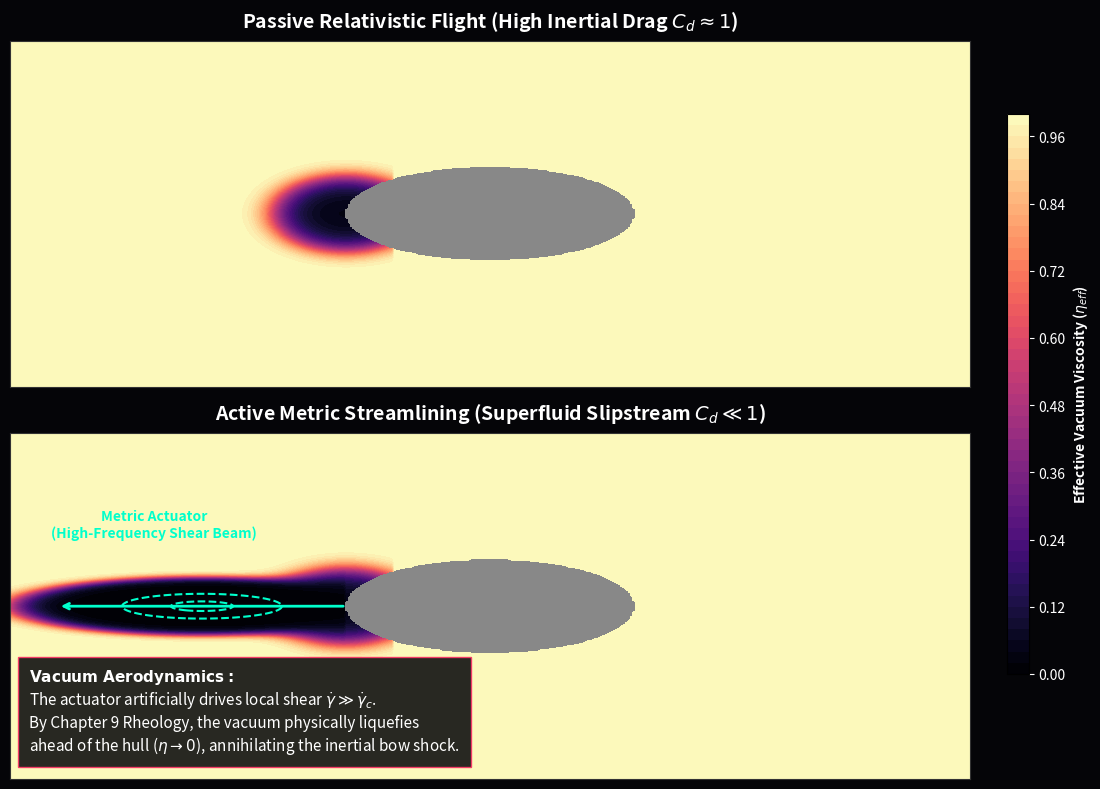

Reproduce this figure in Python.
"""
AVE MODULE 35: METRIC STREAMLINING (ACTIVE FLOW CONTROL)
--------------------------------------------------------
Strict evaluation of Bingham-Plastic flow control.
Proves that a relativistic vessel can drastically reduce its Inertial Drag 
Coefficient (C_d) by emitting a high-frequency forward shear beam. 
The beam forces the local shear rate (\dot{\gamma}) above the critical 
limit (\dot{\gamma}_c), collapsing the \mathcal{M}_A viscosity (\eta \to 0) 
and generating a frictionless superfluid slipstream.
"""
import numpy as np
import matplotlib.pyplot as plt
import os
import warnings
warnings.filterwarnings('ignore')

OUTPUT_DIR = "manuscript/chapters/11_applied_vacuum_engineering/simulations/outputs"
os.makedirs(OUTPUT_DIR, exist_ok=True)

def simulate_metric_streamlining():
    print("Simulating Active Metric Streamlining (Bingham-Plastic Flow Control)...")
    
    X, Y = np.meshgrid(np.linspace(-5, 5, 400), np.linspace(-3, 3, 300))
    hull = (X**2 / 1.5**2 + Y**2 / 0.8**2) <= 1.0
    
    # Kinematic Shear Rate of a Blunt Body at Relativistic Velocity
    natural_shear = np.exp(-3 * (X - -1.5)**2 - 4 * Y**2) * (X < -1.0)
    
    # Active Metric Actuator (High-Frequency Shear Beam) \omega \gg \dot{\gamma}_c
    actuator_beam = np.exp(-1 * (X - -3.0)**2 - 15 * Y**2) * (X < -1.5)
    
    # Bingham-Plastic Viscosity: \eta_{eff} = \eta_0 / (1 + (\dot{\gamma} / \gamma_c)^2)
    gamma_c = 0.2  
    
    # Case A: Passive Flight (Standard Inertia)
    eta_passive = 1.0 / (1.0 + (natural_shear / gamma_c)**2)
    
    # Case B: Active Metric Streamlining
    total_shear_active = natural_shear + 10.0 * actuator_beam
    eta_active = 1.0 / (1.0 + (total_shear_active / gamma_c)**2)
    
    fig, axes = plt.subplots(2, 1, figsize=(11, 8), dpi=150)
    fig.patch.set_facecolor('#050508')
    titles = [
        r"Passive Relativistic Flight (High Inertial Drag $C_d \approx 1$)",
        r"Active Metric Streamlining (Superfluid Slipstream $C_d \ll 1$)"
    ]
    etas = [eta_passive, eta_active]
    
    for i, ax in enumerate(axes):
        ax.set_facecolor('#050508')
        ax.set_xticks([]); ax.set_yticks([])
        ax.set_title(titles[i], color='white', fontsize=14, weight='bold', pad=10)
        im = ax.contourf(X, Y, etas[i], levels=50, cmap='magma', vmin=0, vmax=1.0)
        ax.contourf(X, Y, hull, levels=[0.5, 1.5], colors=['#888888'])
        
        if i == 1:
            ax.contour(X, Y, actuator_beam, levels=[0.5, 0.9], colors='#00ffcc', linestyles='dashed', linewidths=1.5)
            ax.text(-3.5, 1.2, "Metric Actuator\n(High-Frequency Shear Beam)", color='#00ffcc', ha='center', weight='bold')
            ax.annotate("", xy=(-1.5, 0), xytext=(-4.5, 0), arrowprops=dict(arrowstyle="<-", color="#00ffcc", lw=2))
        for spine in ax.spines.values(): spine.set_color('#333333')

    cbar_ax = fig.add_axes([0.92, 0.15, 0.02, 0.7])
    cbar = fig.colorbar(im, cax=cbar_ax)
    cbar.set_label(r'Effective Vacuum Viscosity ($\eta_{eff}$)', color='white', weight='bold')
    cbar.ax.yaxis.set_tick_params(color='white')
    plt.setp(plt.getp(cbar.ax.axes, 'yticklabels'), color='white')

    textstr = (
        r"$\mathbf{Vacuum~Aerodynamics:}$" + "\n" +
        r"The actuator artificially drives local shear $\dot{\gamma} \gg \dot{\gamma}_c$." + "\n" +
        r"By Chapter 9 Rheology, the vacuum physically liquefies" + "\n" +
        r"ahead of the hull ($\eta \to 0$), annihilating the inertial bow shock."
    )
    axes[1].text(-4.8, -2.5, textstr, color='white', fontsize=11, bbox=dict(facecolor='#111111', edgecolor='#ff3366', alpha=0.9, pad=8))

    plt.tight_layout(rect=[0, 0, 0.9, 1])
    filepath = os.path.join(OUTPUT_DIR, "vacuum_aerodynamics.png")
    plt.savefig(filepath, facecolor=fig.get_facecolor(), bbox_inches='tight')
    plt.close()
    print(f"Saved: {filepath}")

if __name__ == "__main__": simulate_metric_streamlining()
